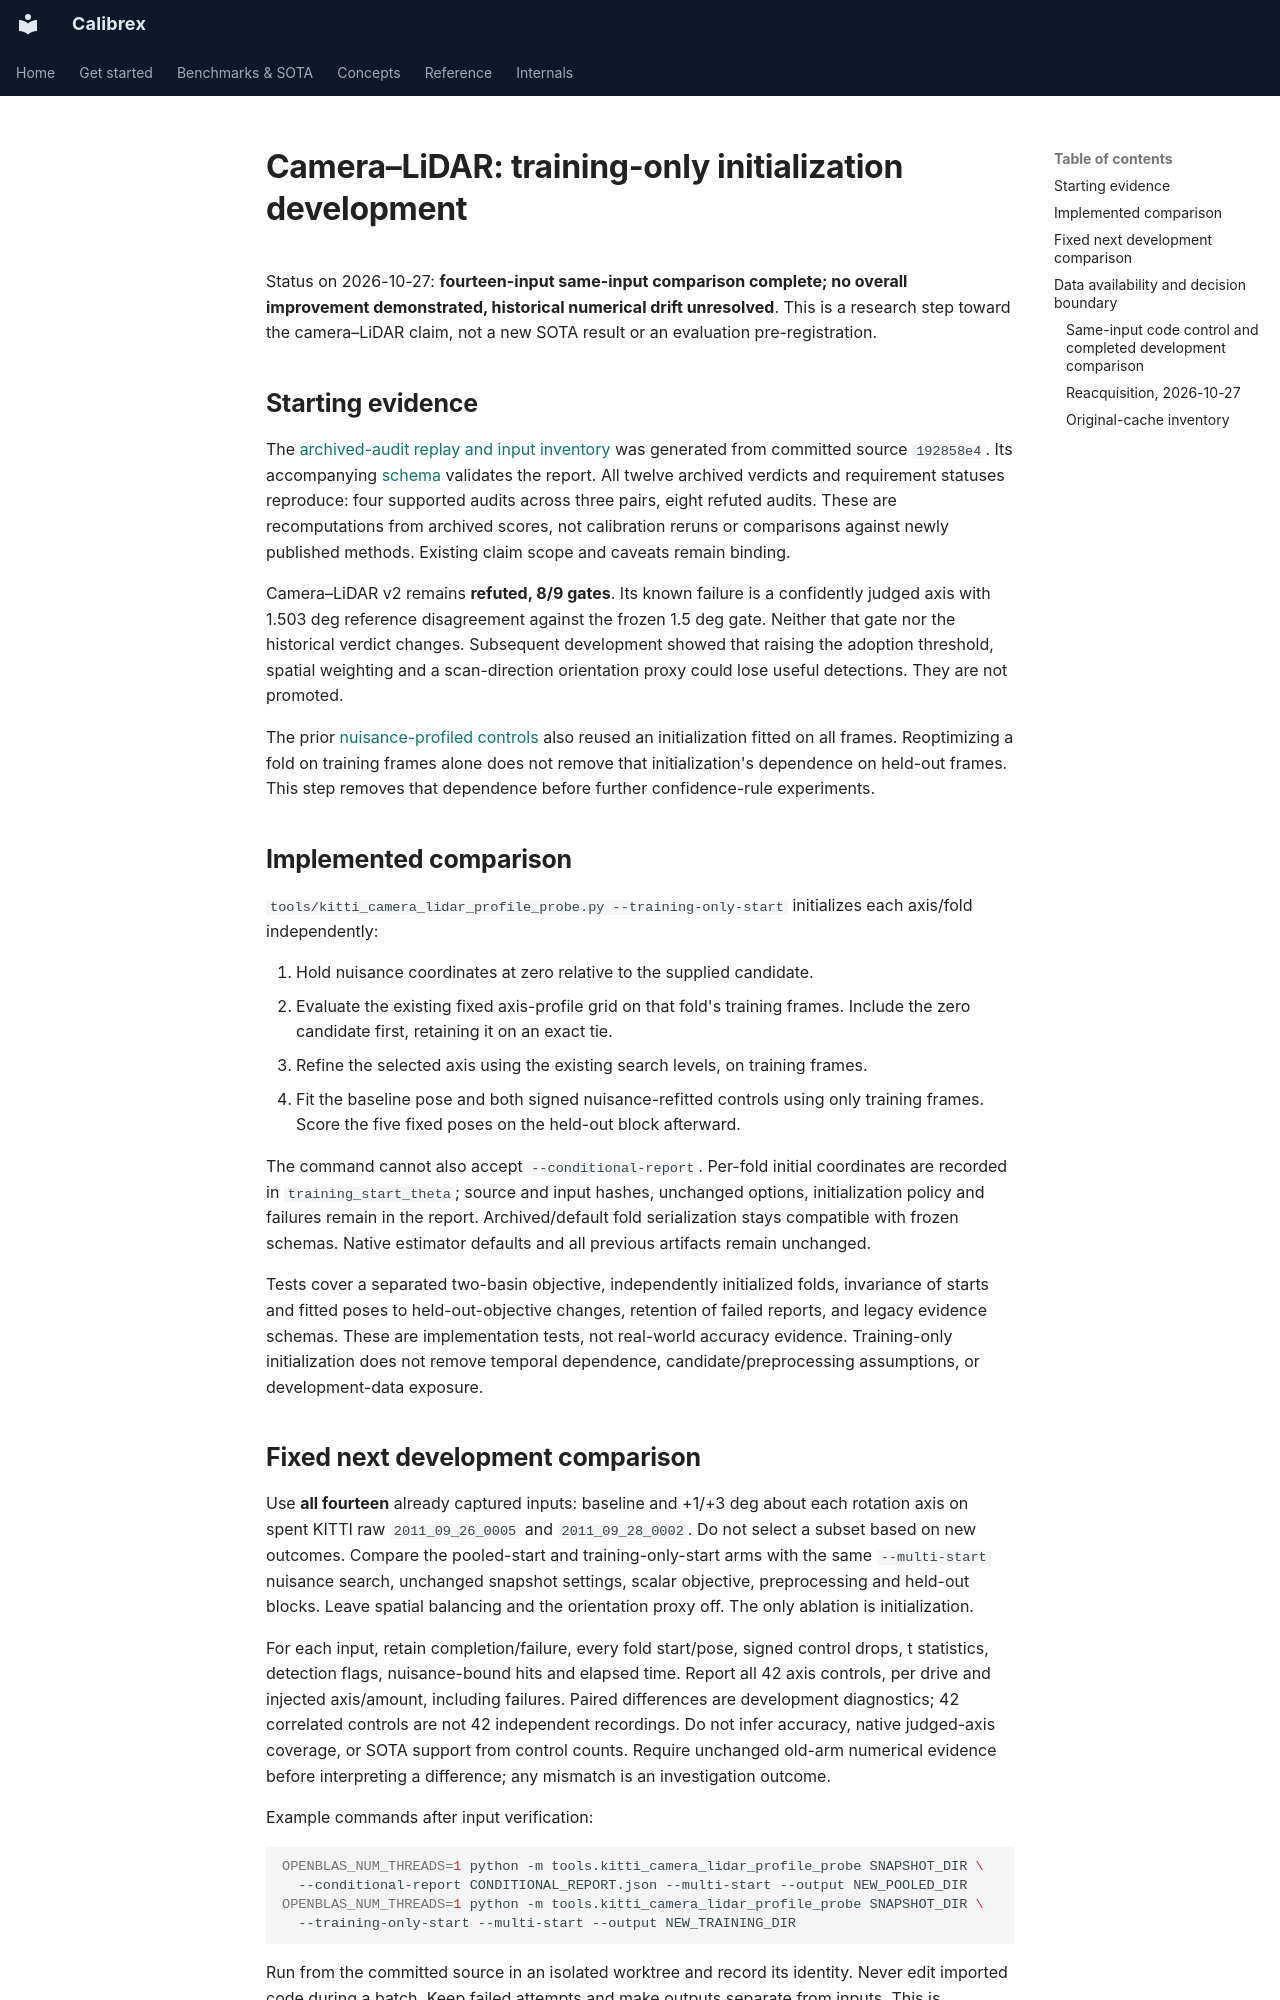

repository: rsasaki0109/Calibrex · page: research/camera_lidar_training_initialization/index.html · generator: mkdocs

# Camera–LiDAR: training-only initialization development

Status on 2026-10-27: **fourteen-input same-input comparison complete; no overall
improvement demonstrated, historical numerical drift unresolved**. This is a research step toward the
camera–LiDAR claim, not a new SOTA result or an evaluation pre-registration.

## Starting evidence

The [archived-audit replay and input inventory](../assets/sota_development_restart_20261027/report.json)
was generated from committed source `192858e4`. Its accompanying
[schema](../assets/sota_development_restart_20261027/report.schema.json) validates
the report. All twelve archived verdicts and requirement statuses reproduce:
four supported audits across three pairs, eight refuted audits. These are
recomputations from archived scores, not calibration reruns or comparisons
against newly published methods. Existing claim scope and caveats remain binding.

Camera–LiDAR v2 remains **refuted, 8/9 gates**. Its known failure is a confidently
judged axis with 1.503 deg reference disagreement against the frozen 1.5 deg gate.
Neither that gate nor the historical verdict changes. Subsequent development
showed that raising the adoption threshold, spatial weighting and a scan-direction
orientation proxy could lose useful detections. They are not promoted.

The prior [nuisance-profiled controls](../benchmarks/kitti_camera_lidar_profile_controls.md)
also reused an initialization fitted on all frames. Reoptimizing a fold on training
frames alone does not remove that initialization's dependence on held-out frames.
This step removes that dependence before further confidence-rule experiments.

## Implemented comparison

`tools/kitti_camera_lidar_profile_probe.py --training-only-start` initializes each
axis/fold independently:

1. Hold nuisance coordinates at zero relative to the supplied candidate.
2. Evaluate the existing fixed axis-profile grid on that fold's training frames.
   Include the zero candidate first, retaining it on an exact tie.
3. Refine the selected axis using the existing search levels, on training frames.
4. Fit the baseline pose and both signed nuisance-refitted controls using only
   training frames. Score the five fixed poses on the held-out block afterward.

The command cannot also accept `--conditional-report`. Per-fold initial coordinates
are recorded in `training_start_theta`; source and input hashes, unchanged options,
initialization policy and failures remain in the report. Archived/default fold
serialization stays compatible with frozen schemas. Native estimator defaults
and all previous artifacts remain unchanged.

Tests cover a separated two-basin objective, independently initialized folds,
invariance of starts and fitted poses to held-out-objective changes, retention of
failed reports, and legacy evidence schemas. These are implementation tests, not
real-world accuracy evidence. Training-only initialization does not remove temporal
dependence, candidate/preprocessing assumptions, or development-data exposure.

## Fixed next development comparison

Use **all fourteen** already captured inputs: baseline and +1/+3 deg about each
rotation axis on spent KITTI raw `2011_09_26_0005` and `2011_09_28_0002`.
Do not select a subset based on new outcomes. Compare the pooled-start and
training-only-start arms with the same `--multi-start` nuisance search, unchanged
snapshot settings, scalar objective, preprocessing and held-out blocks. Leave
spatial balancing and the orientation proxy off. The only ablation is initialization.

For each input, retain completion/failure, every fold start/pose, signed control
drops, t statistics, detection flags, nuisance-bound hits and elapsed time.
Report all 42 axis controls, per drive and injected axis/amount, including failures.
Paired differences are development diagnostics; 42 correlated controls are not
42 independent recordings. Do not infer accuracy, native judged-axis coverage,
or SOTA support from control counts. Require unchanged old-arm numerical evidence
before interpreting a difference; any mismatch is an investigation outcome.

Example commands after input verification:

```bash
OPENBLAS_NUM_THREADS=1 python -m tools.kitti_camera_lidar_profile_probe SNAPSHOT_DIR \
  --conditional-report CONDITIONAL_REPORT.json --multi-start --output NEW_POOLED_DIR
OPENBLAS_NUM_THREADS=1 python -m tools.kitti_camera_lidar_profile_probe SNAPSHOT_DIR \
  --training-only-start --multi-start --output NEW_TRAINING_DIR
```

Run from the committed source in an isolated worktree and record its identity.
Never edit imported code during a batch. Keep failed attempts and make outputs
separate from inputs. This is development on spent recordings, not a fresh audit.

## Data availability and decision boundary
